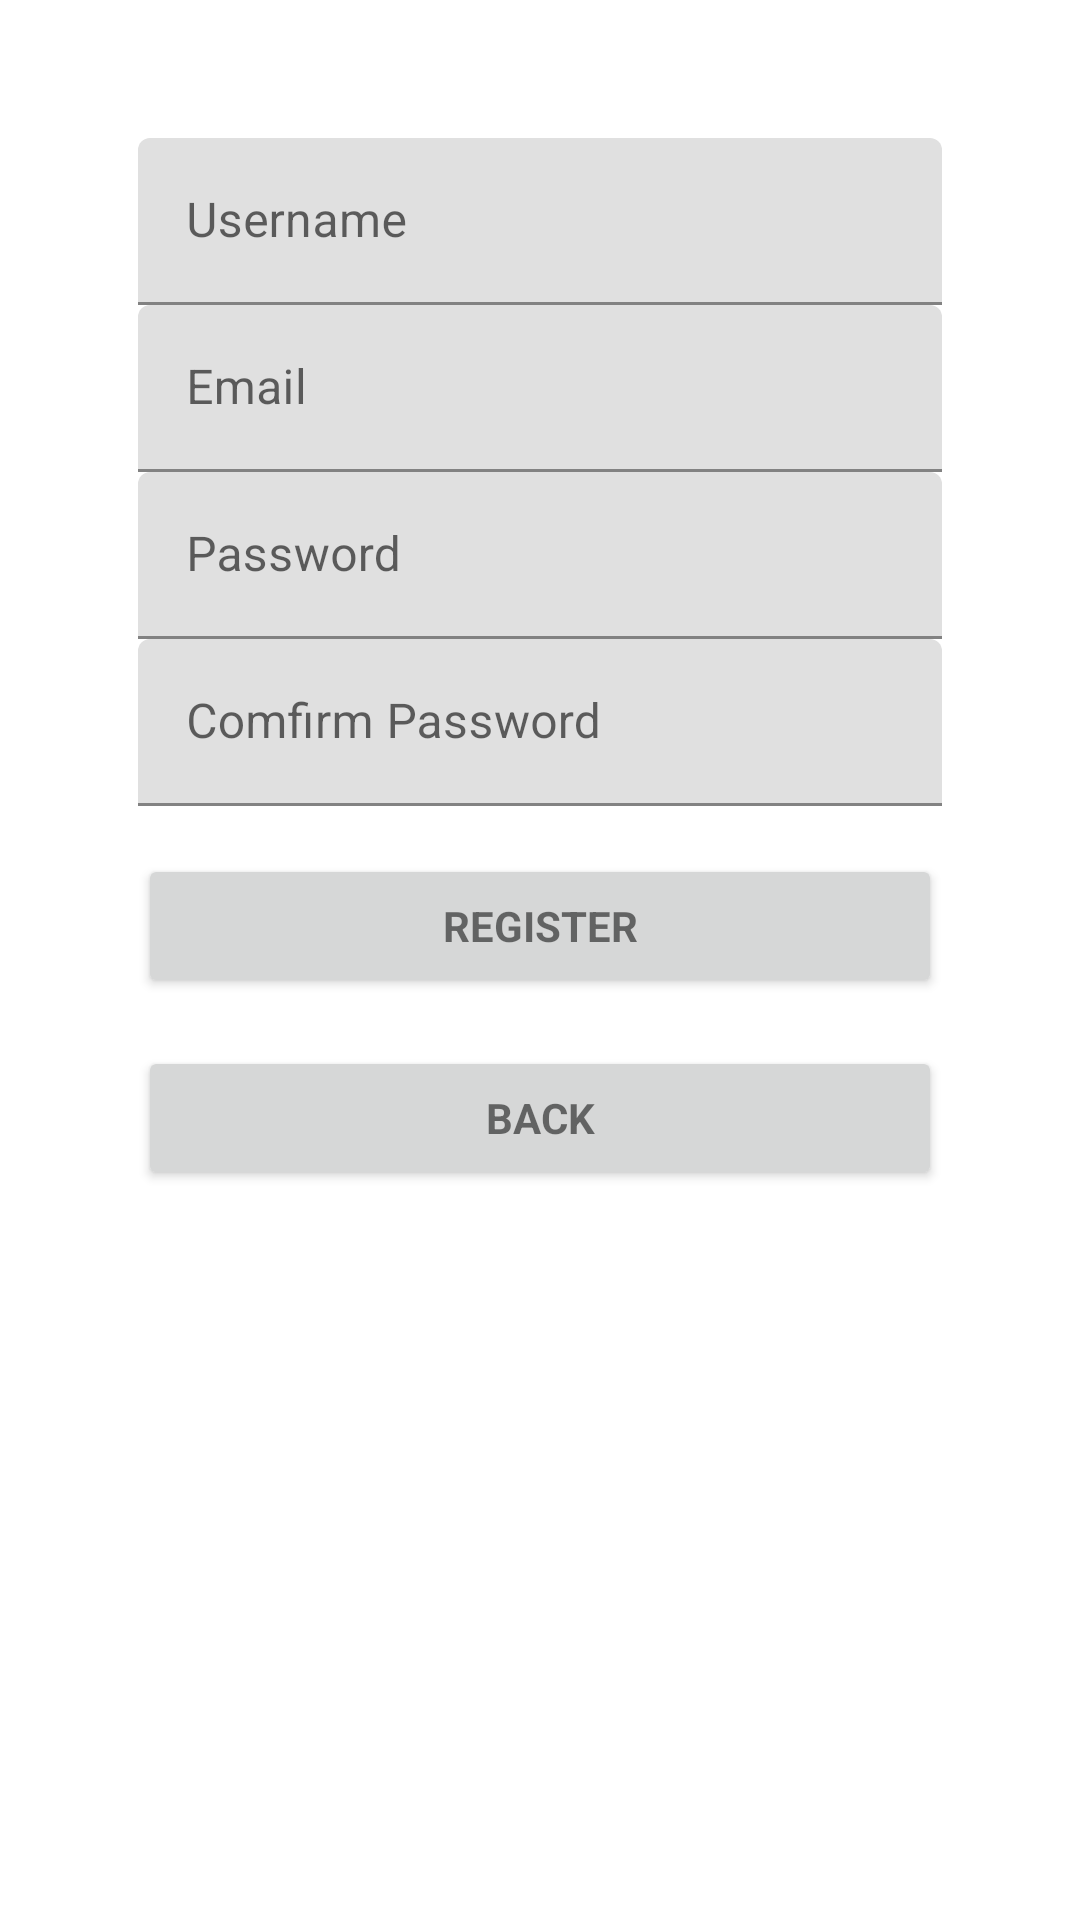

Write the Android layout XML for this screen, with the resource values it uses.
<!-- AndroidManifest.xml: application theme Theme.SwapAPP -->
<!-- res/layout/content_register.xml -->
<?xml version="1.0" encoding="utf-8"?>
<RelativeLayout
    xmlns:android="http://schemas.android.com/apk/res/android"
    xmlns:app="http://schemas.android.com/apk/res-auto"
    xmlns:tools="http://schemas.android.com/tools"
    android:layout_width="match_parent"
    android:layout_height="match_parent"
    android:padding="16dp"
    app:layout_behavior="@string/appbar_scrolling_view_behavior"
    tools:context=".RegisterActivity"
    tools:showIn="@layout/activity_register">

    <ScrollView
        android:id="@+id/login_form"
        android:layout_width="match_parent"
        android:layout_height="match_parent"
        android:padding="30dp">

        <LinearLayout
            android:id="@+id/email_login_form"
            android:layout_width="match_parent"
            android:layout_height="wrap_content"
            android:orientation="vertical">

            <com.google.android.material.textfield.TextInputLayout
                android:layout_width="match_parent"
                android:layout_height="wrap_content">
                <EditText
                    android:id="@+id/usernameEditText"
                    android:layout_width="match_parent"
                    android:layout_height="wrap_content"
                    android:hint="@string/username_hint"
                    android:inputType="textEmailAddress"
                    android:maxLines="1"
                    android:singleLine="true"/>
            </com.google.android.material.textfield.TextInputLayout>

            <com.google.android.material.textfield.TextInputLayout
                android:layout_width="match_parent"
                android:layout_height="wrap_content">
                <EditText
                    android:id="@+id/emailEditText"
                    android:layout_width="match_parent"
                    android:layout_height="wrap_content"
                    android:hint="@string/email_hint"
                    android:inputType="textEmailAddress"
                    android:maxLines="1"
                    android:singleLine="true"/>
            </com.google.android.material.textfield.TextInputLayout>

            <com.google.android.material.textfield.TextInputLayout
                android:layout_width="match_parent"
                android:layout_height="wrap_content">
                <EditText
                    android:id="@+id/passwordEditText"
                    android:layout_width="match_parent"
                    android:layout_height="wrap_content"
                    android:hint="@string/prompt_password"
                    android:inputType="textPassword"
                    android:maxLines="1"
                    android:singleLine="true"/>
            </com.google.android.material.textfield.TextInputLayout>

            <com.google.android.material.textfield.TextInputLayout
                android:layout_width="match_parent"
                android:layout_height="wrap_content">
                <EditText
                    android:id="@+id/repasswordEditText"
                    android:layout_width="match_parent"
                    android:layout_height="wrap_content"
                    android:hint="@string/confirm_password"
                    android:inputType="textPassword"
                    android:maxLines="1"
                    android:singleLine="true"/>
            </com.google.android.material.textfield.TextInputLayout>

            <Button
                android:id="@+id/register_button"
                style="?android:textAppearanceSmall"
                android:layout_width="match_parent"
                android:layout_height="wrap_content"
                android:layout_marginTop="16dp"
                android:text="@string/register"
                android:textStyle="bold"/>

            <Button
                android:id="@+id/back_button"
                style="?android:textAppearanceSmall"
                android:layout_width="match_parent"
                android:layout_height="wrap_content"
                android:layout_marginTop="16dp"
                android:text="@string/back_button"
                android:textStyle="bold"/>

        </LinearLayout>
    </ScrollView>
</RelativeLayout>
<!-- res/layout/activity_register.xml (included above) -->
<?xml version="1.0" encoding="utf-8"?>
<androidx.coordinatorlayout.widget.CoordinatorLayout
    xmlns:android="http://schemas.android.com/apk/res/android"
    xmlns:app="http://schemas.android.com/apk/res-auto"
    xmlns:tools="http://schemas.android.com/tools"
    android:layout_width="match_parent"
    android:layout_height="match_parent"
    android:fitsSystemWindows="true"
    tools:context=".RegisterActivity">

    <com.google.android.material.appbar.AppBarLayout
        android:layout_width="match_parent"
        android:layout_height="wrap_content"
        android:theme="@style/Theme.SwapAPP">

        <androidx.appcompat.widget.Toolbar
            android:id="@+id/toolbar"
            android:layout_width="match_parent"
            android:layout_height="?attr/actionBarSize"
            android:background="?attr/colorPrimary"
            app:popupTheme="@style/Theme.SwapAPP"/>

    </com.google.android.material.appbar.AppBarLayout>

    <include layout="@layout/content_register"/>

</androidx.coordinatorlayout.widget.CoordinatorLayout>
<!-- resources referenced by this layout -->
<resources>
  <string name="back_button">Back</string>
  <string name="confirm_password">Comfirm Password</string>
  <string name="email_hint">Email</string>
  <string name="prompt_password">Password</string>
  <string name="register">Register</string>
  <string name="username_hint">Username</string>
  <style name="Theme.SwapAPP" parent="Theme.MaterialComponents.DayNight.DarkActionBar">
          
          <item name="colorPrimary">#45b787</item>
          <item name="colorPrimaryVariant">#83cbac</item>
          <item name="colorOnPrimary">@color/white</item>
          
          <item name="colorSecondary">@color/teal_200</item>
          <item name="colorSecondaryVariant">@color/teal_700</item>
          <item name="colorOnSecondary">@color/black</item>
          
          <item name="android:statusBarColor" tools:targetApi="l">?attr/colorPrimaryVariant</item>
          <item name="windowActionBar">false</item>
          <item name="windowNoTitle">true</item>
          
      </style>
  <color name="white">#FFFFFFFF</color>
  <color name="teal_200">#FF03DAC5</color>
  <color name="teal_700">#FF018786</color>
  <color name="black">#FF000000</color>
</resources>
